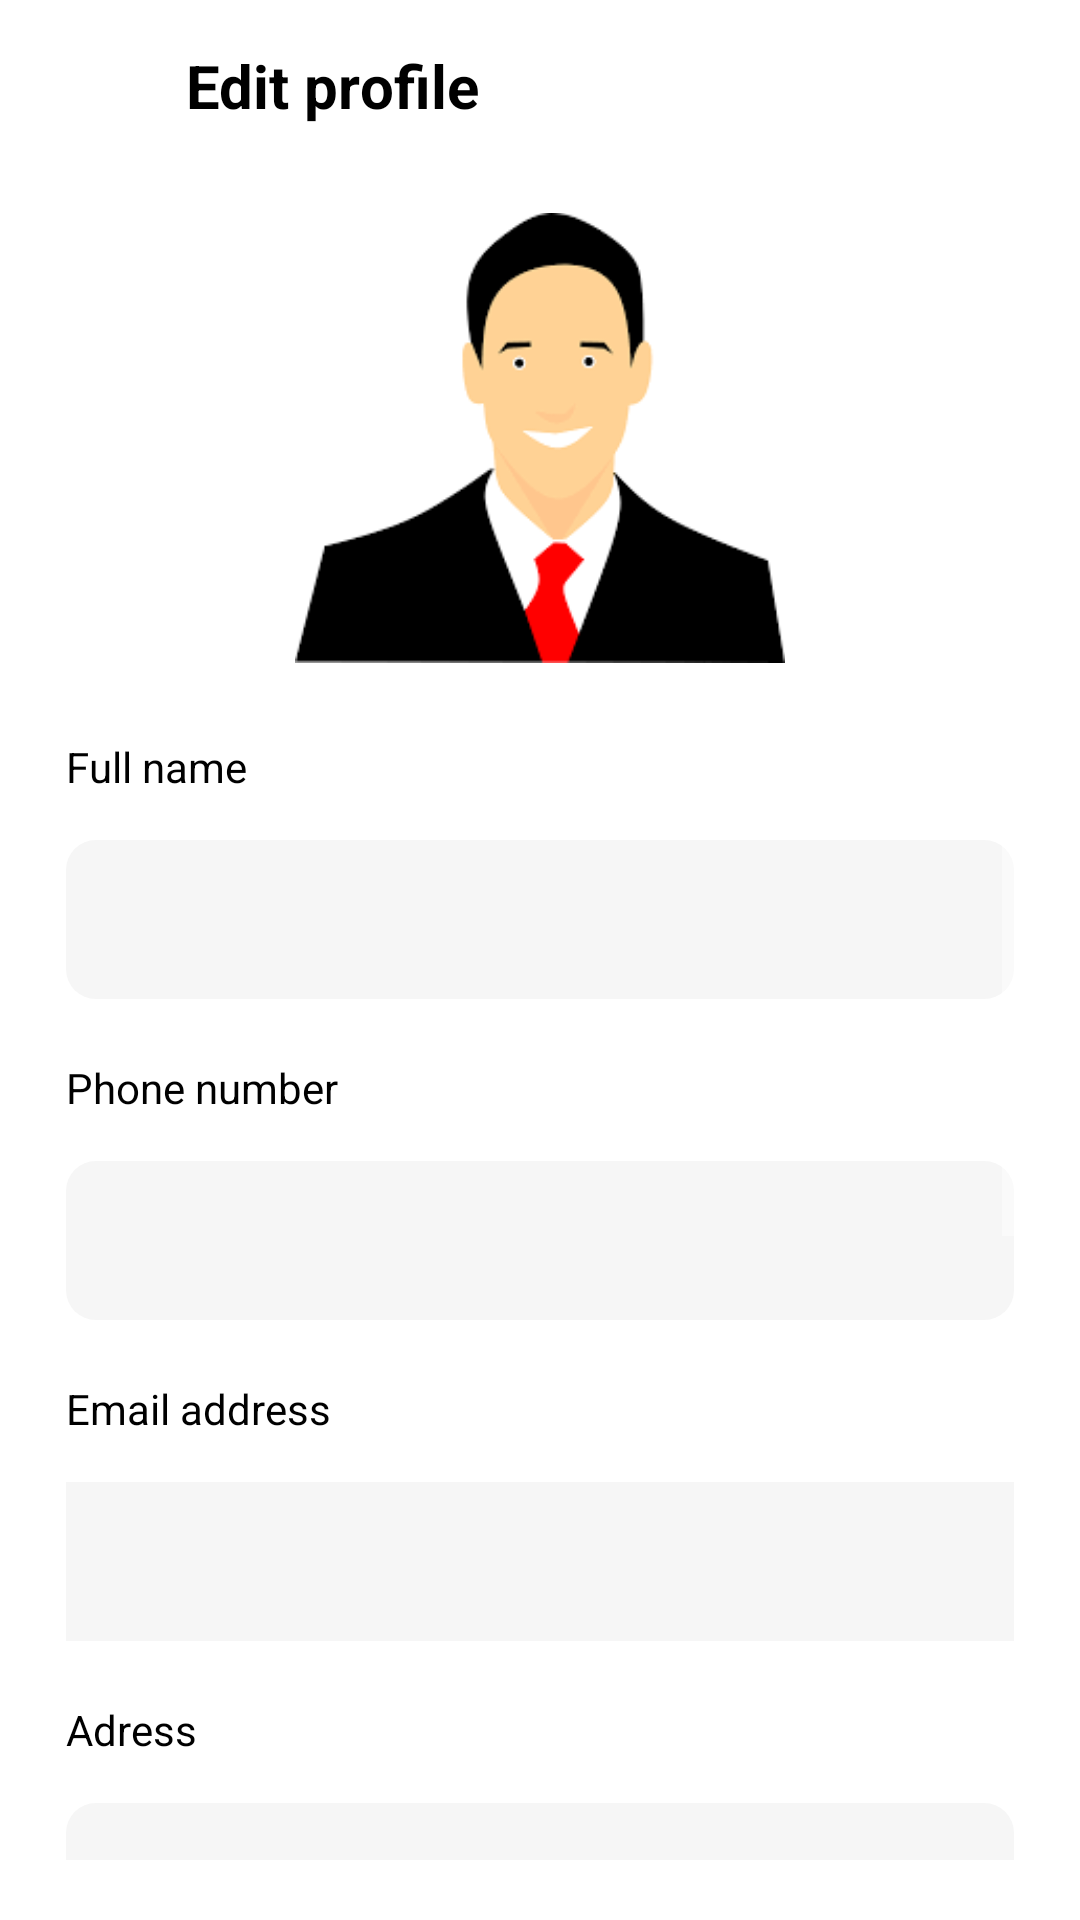

Reconstruct the res/layout file that produces this screen, plus the resources it refers to.
<!-- AndroidManifest.xml: application theme Theme.TunisiaDrive -->
<!-- res/layout/edit_profil.xml -->
<?xml version="1.0" encoding="utf-8"?>
<ScrollView xmlns:app="http://schemas.android.com/apk/res-auto"
    xmlns:tools="http://schemas.android.com/tools"
    android:layout_width="match_parent"
    android:layout_height="match_parent"
    android:background="@color/white"
    android:paddingStart="22dp"
    android:paddingTop="15dp"
    android:paddingEnd="22dp"
    android:paddingBottom="20dp"
    xmlns:android="http://schemas.android.com/apk/res/android">
    <LinearLayout
        android:layout_width="match_parent"
        android:layout_height="wrap_content"
        android:layout_gravity="top"
        android:orientation="vertical">

        <LinearLayout
            android:layout_width="wrap_content"
            android:layout_height="wrap_content"
            android:layout_marginBottom="16dp"
            android:orientation="horizontal">

            <ImageView
                android:id="@+id/imageView13"
                android:layout_width="30dp"
                android:layout_height="30dp"
                android:layout_weight="1"
                android:onClick="backToProfil"
                app:srcCompat="@drawable/arrow" />

            <TextView
                android:layout_width="wrap_content"
                android:layout_height="wrap_content"
                android:layout_marginLeft="10dp"
                android:text="Edit profile"
                android:textColor="@color/black"
                android:textSize="20sp"
                android:textStyle="bold" />


        </LinearLayout>


        <ImageView
            android:id="@+id/imageView12"
            android:layout_width="match_parent"
            android:layout_height="150dp"
            android:layout_marginTop="10dp"
            android:layout_marginBottom="25dp"
            app:srcCompat="@drawable/img" />

        <TextView
            android:id="@+id/textView3"
            style="@style/LabelAuth"
            android:layout_width="match_parent"
            android:layout_height="wrap_content"
            android:text="Full name" />

        <EditText
            android:id="@+id/fullname"
            android:layout_width="match_parent"
            android:layout_height="match_parent"
            style="@style/Input"
            android:background="@drawable/rounded_corners" />

        <TextView
            android:id="@+id/textView7"
            style="@style/LabelAuth"
            android:layout_width="match_parent"
            android:layout_height="wrap_content"
            android:text="Phone number" />

        <EditText
            android:id="@+id/phonenumber"
            style="@style/Input"
            android:layout_width="match_parent"
            android:layout_height="match_parent"
            android:background="@drawable/rounded_corners"
            android:inputType="phone" />


        <TextView
            android:id="@+id/textView19"
            style="@style/LabelAuth"
            android:layout_width="match_parent"
            android:layout_height="wrap_content"
            android:text="@string/email" />

        <EditText
            android:id="@+id/emailadress"
            style="@style/Input"
            android:layout_width="match_parent"
            android:layout_height="wrap_content"
            android:ems="10"
            android:inputType="textEmailAddress" />

        <TextView
            android:id="@+id/textView10"
            style="@style/LabelAuth"
            android:layout_width="match_parent"
            android:layout_height="wrap_content"
            android:text="Adress" />

        <EditText
            android:id="@+id/adress"
            android:layout_width="match_parent"
            android:layout_height="match_parent"
            style="@style/Input"
            android:background="@drawable/rounded_corners" />

        <TextView
            android:id="@+id/textView11"
            style="@style/LabelAuth"
            android:layout_width="match_parent"
            android:layout_height="wrap_content"
            android:text="Date of birth" />

        <EditText
            android:id="@+id/dateofbirth"
            style="@style/Input"
            android:layout_width="match_parent"
            android:layout_height="match_parent"
            android:background="@drawable/rounded_corners" />

        <TextView
            android:id="@+id/textView12"
            style="@style/LabelAuth"
            android:layout_width="match_parent"
            android:layout_height="wrap_content"
            android:text="Gender" />

        <RadioGroup
            android:id="@+id/gender"
            android:layout_width="match_parent"
            android:layout_height="match_parent">

            <RadioButton
                android:id="@+id/homme"
                android:layout_width="match_parent"
                android:layout_height="wrap_content"
                android:checked="true"
                android:text="Homme"
                android:textColor="@color/black" />

            <RadioButton
                android:id="@+id/femme"
                android:layout_width="match_parent"
                android:layout_height="wrap_content"
                android:text="Femme"
                android:textColor="@color/black" />
        </RadioGroup>

        <Button
            android:id="@+id/button"
            android:layout_width="match_parent"
            android:layout_height="wrap_content"
            android:layout_marginTop="15dp"
            android:layout_marginBottom="25dp"
            android:background="@drawable/rounded_button"
            android:padding="17dp"
            android:text="Edit profil"
            android:textColor="@color/white"
            android:textSize="17dp" />

    </LinearLayout>
</ScrollView>
<!-- resources referenced by this layout -->
<resources>
  <color name="black">#FF000000</color>
  <color name="white">#FFFFFFFF</color>
  <!-- drawable img: png bitmap (drawable, 5902 bytes) -->
  <!-- drawable rounded_corners (drawable) -->
  <?xml version="1.0" encoding="utf-8"?>
  <shape xmlns:android="http://schemas.android.com/apk/res/android">
      <corners android:radius="10dp" />
      <solid android:color="@color/grey2" />
  </shape>
  <string name="email">Email address</string>
  <style name="Input">
          <item name="android:layout_width">match_parent</item>
          <item name="android:layout_height">wrap_content</item>
          <item name="android:layout_marginBottom">20dp</item>
          <item name="android:background">@color/grey2</item>
          <item name="android:textSize">14dp</item>
          <item name="android:ems">10</item>
          <item name="android:padding">17dp</item>
          <item name="android:textColor">@color/black</item>
          <item name="android:textColorHint">@color/greyLight</item>
      </style>
  <style name="LabelAuth">
          <item name="android:layout_width">wrap_content</item>
          <item name="android:layout_height">wrap_content</item>
          <item name="android:layout_marginBottom">15dp</item>
          <item name="android:textColor">@color/black</item>
      </style>
  <style name="Theme.TunisiaDrive" parent="Base.Theme.TunisiaDrive" />
  <color name="grey2">#F6F6F6</color>
  <color name="greyLight">#D4D4D4</color>
  <style name="Base.Theme.TunisiaDrive" parent="Theme.AppCompat.NoActionBar">
          
          
      </style>
</resources>
